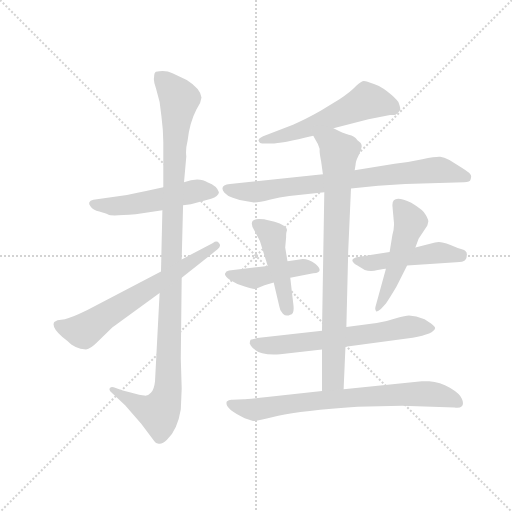
t = 0.00 s
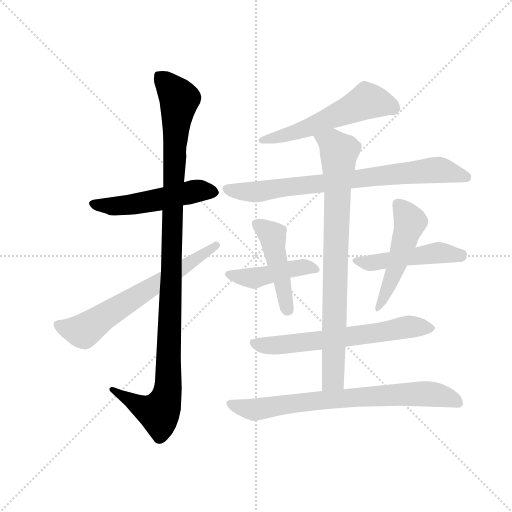
t = 1.93 s
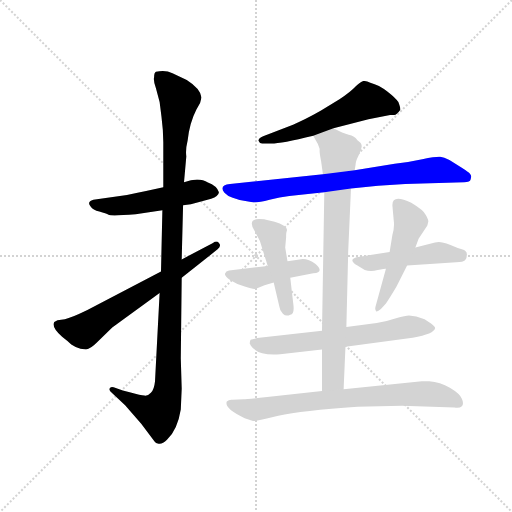
t = 3.85 s
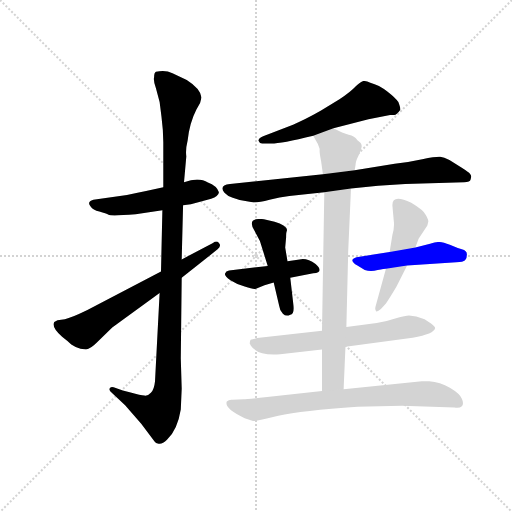
t = 5.78 s
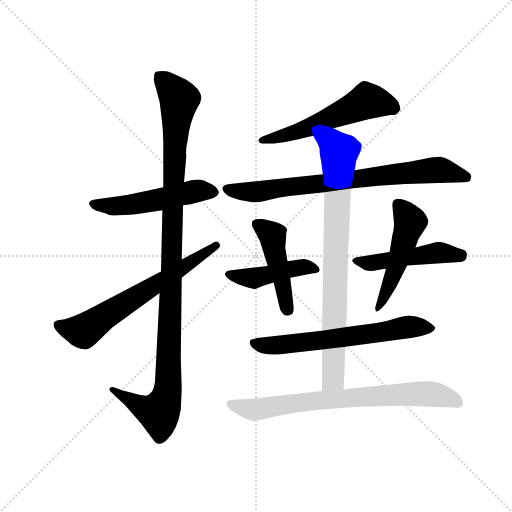
t = 7.70 s
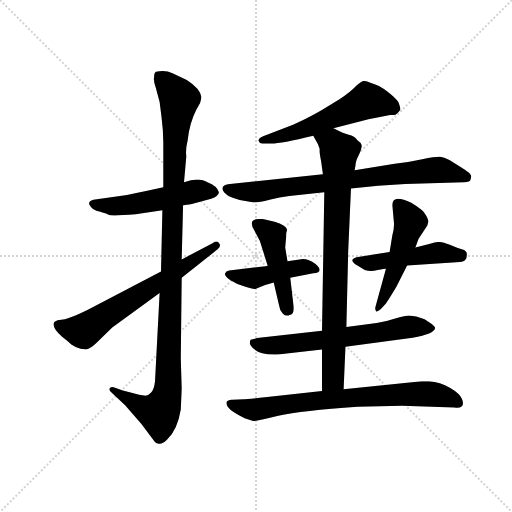
t = 9.63 s

The animated SVG that drew these frames (rendered in a browser with its animation timeline set to each time). Animation: 12 CSS @keyframes rules; one cycle of 9.63 s.

<svg version="1.1" viewBox="0 0 1024 1024" xmlns="http://www.w3.org/2000/svg">
  <g stroke="lightgray" stroke-dasharray="1,1" stroke-width="1" transform="scale(4, 4)">
    <line x1="0" y1="0" x2="256" y2="256"></line>
    <line x1="256" y1="0" x2="0" y2="256"></line>
    <line x1="128" y1="0" x2="128" y2="256"></line>
    <line x1="0" y1="128" x2="256" y2="128"></line>
  </g>
  <g transform="scale(0.92, -0.92) translate(60, -850)">
    <style type="text/css">
      
        @keyframes keyframes0 {
          from {
            stroke: blue;
            stroke-dashoffset: 523;
            stroke-width: 128;
          }
          63% {
            animation-timing-function: step-end;
            stroke: blue;
            stroke-dashoffset: 0;
            stroke-width: 128;
          }
          to {
            stroke: black;
            stroke-width: 1024;
          }
        }
        #make-me-a-hanzi-animation-0 {
          animation: keyframes0 0.6756184895833334s both;
          animation-delay: 0s;
          animation-timing-function: linear;
        }
      
        @keyframes keyframes1 {
          from {
            stroke: blue;
            stroke-dashoffset: 1121;
            stroke-width: 128;
          }
          78% {
            animation-timing-function: step-end;
            stroke: blue;
            stroke-dashoffset: 0;
            stroke-width: 128;
          }
          to {
            stroke: black;
            stroke-width: 1024;
          }
        }
        #make-me-a-hanzi-animation-1 {
          animation: keyframes1 1.1622721354166667s both;
          animation-delay: 0.6756184895833334s;
          animation-timing-function: linear;
        }
      
        @keyframes keyframes2 {
          from {
            stroke: blue;
            stroke-dashoffset: 657;
            stroke-width: 128;
          }
          68% {
            animation-timing-function: step-end;
            stroke: blue;
            stroke-dashoffset: 0;
            stroke-width: 128;
          }
          to {
            stroke: black;
            stroke-width: 1024;
          }
        }
        #make-me-a-hanzi-animation-2 {
          animation: keyframes2 0.78466796875s both;
          animation-delay: 1.837890625s;
          animation-timing-function: linear;
        }
      
        @keyframes keyframes3 {
          from {
            stroke: blue;
            stroke-dashoffset: 564;
            stroke-width: 128;
          }
          65% {
            animation-timing-function: step-end;
            stroke: blue;
            stroke-dashoffset: 0;
            stroke-width: 128;
          }
          to {
            stroke: black;
            stroke-width: 1024;
          }
        }
        #make-me-a-hanzi-animation-3 {
          animation: keyframes3 0.708984375s both;
          animation-delay: 2.62255859375s;
          animation-timing-function: linear;
        }
      
        @keyframes keyframes4 {
          from {
            stroke: blue;
            stroke-dashoffset: 780;
            stroke-width: 128;
          }
          72% {
            animation-timing-function: step-end;
            stroke: blue;
            stroke-dashoffset: 0;
            stroke-width: 128;
          }
          to {
            stroke: black;
            stroke-width: 1024;
          }
        }
        #make-me-a-hanzi-animation-4 {
          animation: keyframes4 0.884765625s both;
          animation-delay: 3.33154296875s;
          animation-timing-function: linear;
        }
      
        @keyframes keyframes5 {
          from {
            stroke: blue;
            stroke-dashoffset: 448;
            stroke-width: 128;
          }
          59% {
            animation-timing-function: step-end;
            stroke: blue;
            stroke-dashoffset: 0;
            stroke-width: 128;
          }
          to {
            stroke: black;
            stroke-width: 1024;
          }
        }
        #make-me-a-hanzi-animation-5 {
          animation: keyframes5 0.6145833333333334s both;
          animation-delay: 4.21630859375s;
          animation-timing-function: linear;
        }
      
        @keyframes keyframes6 {
          from {
            stroke: blue;
            stroke-dashoffset: 461;
            stroke-width: 128;
          }
          60% {
            animation-timing-function: step-end;
            stroke: blue;
            stroke-dashoffset: 0;
            stroke-width: 128;
          }
          to {
            stroke: black;
            stroke-width: 1024;
          }
        }
        #make-me-a-hanzi-animation-6 {
          animation: keyframes6 0.6251627604166666s both;
          animation-delay: 4.830891927083333s;
          animation-timing-function: linear;
        }
      
        @keyframes keyframes7 {
          from {
            stroke: blue;
            stroke-dashoffset: 487;
            stroke-width: 128;
          }
          61% {
            animation-timing-function: step-end;
            stroke: blue;
            stroke-dashoffset: 0;
            stroke-width: 128;
          }
          to {
            stroke: black;
            stroke-width: 1024;
          }
        }
        #make-me-a-hanzi-animation-7 {
          animation: keyframes7 0.6463216145833334s both;
          animation-delay: 5.4560546875s;
          animation-timing-function: linear;
        }
      
        @keyframes keyframes8 {
          from {
            stroke: blue;
            stroke-dashoffset: 503;
            stroke-width: 128;
          }
          62% {
            animation-timing-function: step-end;
            stroke: blue;
            stroke-dashoffset: 0;
            stroke-width: 128;
          }
          to {
            stroke: black;
            stroke-width: 1024;
          }
        }
        #make-me-a-hanzi-animation-8 {
          animation: keyframes8 0.6593424479166666s both;
          animation-delay: 6.102376302083333s;
          animation-timing-function: linear;
        }
      
        @keyframes keyframes9 {
          from {
            stroke: blue;
            stroke-dashoffset: 646;
            stroke-width: 128;
          }
          68% {
            animation-timing-function: step-end;
            stroke: blue;
            stroke-dashoffset: 0;
            stroke-width: 128;
          }
          to {
            stroke: black;
            stroke-width: 1024;
          }
        }
        #make-me-a-hanzi-animation-9 {
          animation: keyframes9 0.7757161458333334s both;
          animation-delay: 6.76171875s;
          animation-timing-function: linear;
        }
      
        @keyframes keyframes10 {
          from {
            stroke: blue;
            stroke-dashoffset: 835;
            stroke-width: 128;
          }
          73% {
            animation-timing-function: step-end;
            stroke: blue;
            stroke-dashoffset: 0;
            stroke-width: 128;
          }
          to {
            stroke: black;
            stroke-width: 1024;
          }
        }
        #make-me-a-hanzi-animation-10 {
          animation: keyframes10 0.9295247395833334s both;
          animation-delay: 7.537434895833333s;
          animation-timing-function: linear;
        }
      
        @keyframes keyframes11 {
          from {
            stroke: blue;
            stroke-dashoffset: 760;
            stroke-width: 128;
          }
          71% {
            animation-timing-function: step-end;
            stroke: blue;
            stroke-dashoffset: 0;
            stroke-width: 128;
          }
          to {
            stroke: black;
            stroke-width: 1024;
          }
        }
        #make-me-a-hanzi-animation-11 {
          animation: keyframes11 0.8684895833333334s both;
          animation-delay: 8.466959635416666s;
          animation-timing-function: linear;
        }
      
    </style>
    
      <path d="M 216 426 L 143 416 Q 128 412 137 401 Q 142 393 156 390 Q 171 386 176 383 Q 181 380 235 384 L 293 393 L 338 404 L 355 406 L 399 418 Q 407 420 411 424 Q 416 428 416 432 Q 411 446 392 453 Q 373 466 340 454 L 295 443 L 255 434 Q 247 432 239 431 L 216 426 Z" fill="lightgray"></path>
    
      <path d="M 293 393 L 290 260 L 287 213 L 277 21 Q 275 2 268 -4 Q 262 -11 254 -10 Q 246 -9 224 -3 L 207 1 L 187 8 Q 180 10 178 5 Q 177 1 183 -4 L 212 -31 L 247 -71 L 276 -110 Q 279 -114 283 -114 Q 292 -117 303 -106 Q 326 -84 333 -40 L 335 5 L 333 71 L 335 246 L 335 286 L 338 404 L 340 454 L 345 510 Q 343 525 348 545 Q 352 583 367 612 L 375 626 L 378 638 Q 376 657 346 676 L 315 691 Q 299 699 279 694 Q 275 692 275 682 Q 273 674 279 658 L 287 628 L 291 597 Q 295 566 295 541 L 295 443 L 293 393 Z" fill="lightgray"></path>
    
      <path d="M 290 260 L 130 176 Q 95 159 81 156 L 65 154 L 58 150 Q 51 139 75 118 Q 87 109 95 101 Q 105 94 115 92 L 127 90 Q 137 92 150 105 L 184 138 L 287 213 L 335 246 L 413 308 Q 422 316 416 322 Q 411 328 403 322 L 335 286 L 290 260 Z" fill="lightgray"></path>
    
      <path d="M 665 571 L 741 591 L 788 600 L 797 600 Q 802 600 810 611 Q 811 615 806 628 Q 800 637 782 651 Q 764 665 745 670 Q 737 674 731 674 Q 726 674 714 663 Q 703 651 678 634 L 637 609 Q 600 588 577 579 L 512 554 Q 501 549 502 544 Q 504 538 510 538 L 528 538 Q 547 537 621 555 L 665 571 Z" fill="lightgray"></path>
    
      <path d="M 703 440 L 762 446 L 821 450 L 949 454 Q 962 454 963 460 Q 966 468 962 472 Q 959 476 943 486 L 917 502 Q 905 508 897 509 Q 890 510 858 504 Q 826 497 798 494 L 711 480 L 642 471 L 440 450 Q 415 447 428 431 Q 434 424 446 420 L 461 415 L 492 410 Q 504 410 526 416 Q 548 422 569 424 L 645 432 L 703 440 Z" fill="lightgray"></path>
    
      <path d="M 522 272 L 438 262 Q 431 261 429 255 Q 428 249 441 241 Q 455 232 472 227 Q 490 221 495 222 L 515 230 L 535 236 L 571 246 L 621 256 Q 646 258 626 276 Q 607 290 591 286 L 565 282 L 522 272 Z" fill="lightgray"></path>
    
      <path d="M 560 312 L 562 334 Q 562 344 563 346 L 564 350 Q 562 361 537 368 L 516 373 Q 515 374 503 374 Q 478 373 493 349 L 505 326 L 522 272 L 535 236 L 547 185 Q 548 175 555 168 Q 562 161 571 166 Q 580 166 578 186 L 571 246 L 565 282 L 560 312 Z" fill="lightgray"></path>
    
      <path d="M 875 320 L 843 312 L 787 302 L 715 291 Q 696 285 717 273 L 733 263 Q 746 259 761 263 Q 776 266 779 266 L 825 273 L 932 280 Q 947 280 951 284 Q 955 288 955 297 Q 955 305 944 308 Q 934 311 918 318 Q 902 324 894 324 Q 887 324 875 320 Z" fill="lightgray"></path>
    
      <path d="M 843 312 L 850 331 L 869 360 L 871 368 Q 872 371 866 382 Q 861 393 834 409 Q 793 429 793 404 L 796 370 Q 798 357 793 339 L 787 302 L 779 266 L 757 186 Q 754 177 758 173 Q 761 172 768 178 L 779 190 Q 789 205 802 227 L 825 273 L 843 312 Z" fill="lightgray"></path>
    
      <path d="M 483 102 Q 485 100 485 99 Q 500 76 549 80 L 640 90 L 691 96 L 837 116 Q 884 124 886 137 Q 886 140 877 147 L 863 156 L 845 162 L 829 164 Q 822 164 801 158 Q 781 151 759 148 L 693 139 L 640 131 L 499 115 L 487 112 Q 483 113 483 102 Z" fill="lightgray"></path>
    
      <path d="M 640 90 L 640 0 C 640 -30 686 -26 687 4 L 691 96 L 693 139 L 697 305 L 703 440 L 711 480 L 713 492 Q 713 499 719 511 Q 725 522 726 530 Q 728 538 717 545 Q 711 554 698 557 Q 686 560 665 571 C 638 584 606 581 621 555 L 627 544 Q 631 539 635 526 Q 634 520 638 500 L 642 471 L 645 432 L 640 131 L 640 90 Z" fill="lightgray"></path>
    
      <path d="M 640 0 L 521 -13 Q 475 -18 470 -18 L 445 -19 Q 438 -18 433 -23 Q 427 -38 472 -59 L 490 -65 Q 494 -66 520 -60 L 545 -54 Q 596 -42 717 -34 L 814 -32 L 928 -36 Q 939 -38 944 -33 Q 949 -28 944 -17 Q 940 -6 918 7 Q 897 19 873 21 L 857 21 L 687 4 L 640 0 Z" fill="lightgray"></path>
    
    
      <clipPath id="make-me-a-hanzi-clip-0">
        <path d="M 216 426 L 143 416 Q 128 412 137 401 Q 142 393 156 390 Q 171 386 176 383 Q 181 380 235 384 L 293 393 L 338 404 L 355 406 L 399 418 Q 407 420 411 424 Q 416 428 416 432 Q 411 446 392 453 Q 373 466 340 454 L 295 443 L 255 434 Q 247 432 239 431 L 216 426 Z"></path>
      </clipPath>
      <path clip-path="url(#make-me-a-hanzi-clip-0)" d="M 142 408 L 222 403 L 365 435 L 405 433" fill="none" id="make-me-a-hanzi-animation-0" stroke-dasharray="395 790" stroke-linecap="round"></path>
    
      <clipPath id="make-me-a-hanzi-clip-1">
        <path d="M 293 393 L 290 260 L 287 213 L 277 21 Q 275 2 268 -4 Q 262 -11 254 -10 Q 246 -9 224 -3 L 207 1 L 187 8 Q 180 10 178 5 Q 177 1 183 -4 L 212 -31 L 247 -71 L 276 -110 Q 279 -114 283 -114 Q 292 -117 303 -106 Q 326 -84 333 -40 L 335 5 L 333 71 L 335 246 L 335 286 L 338 404 L 340 454 L 345 510 Q 343 525 348 545 Q 352 583 367 612 L 375 626 L 378 638 Q 376 657 346 676 L 315 691 Q 299 699 279 694 Q 275 692 275 682 Q 273 674 279 658 L 287 628 L 291 597 Q 295 566 295 541 L 295 443 L 293 393 Z"></path>
      </clipPath>
      <path clip-path="url(#make-me-a-hanzi-clip-1)" d="M 287 685 L 330 635 L 319 520 L 304 -1 L 296 -31 L 285 -46 L 254 -38 L 184 2" fill="none" id="make-me-a-hanzi-animation-1" stroke-dasharray="993 1986" stroke-linecap="round"></path>
    
      <clipPath id="make-me-a-hanzi-clip-2">
        <path d="M 290 260 L 130 176 Q 95 159 81 156 L 65 154 L 58 150 Q 51 139 75 118 Q 87 109 95 101 Q 105 94 115 92 L 127 90 Q 137 92 150 105 L 184 138 L 287 213 L 335 246 L 413 308 Q 422 316 416 322 Q 411 328 403 322 L 335 286 L 290 260 Z"></path>
      </clipPath>
      <path clip-path="url(#make-me-a-hanzi-clip-2)" d="M 66 145 L 121 130 L 410 316" fill="none" id="make-me-a-hanzi-animation-2" stroke-dasharray="529 1058" stroke-linecap="round"></path>
    
      <clipPath id="make-me-a-hanzi-clip-3">
        <path d="M 665 571 L 741 591 L 788 600 L 797 600 Q 802 600 810 611 Q 811 615 806 628 Q 800 637 782 651 Q 764 665 745 670 Q 737 674 731 674 Q 726 674 714 663 Q 703 651 678 634 L 637 609 Q 600 588 577 579 L 512 554 Q 501 549 502 544 Q 504 538 510 538 L 528 538 Q 547 537 621 555 L 665 571 Z"></path>
      </clipPath>
      <path clip-path="url(#make-me-a-hanzi-clip-3)" d="M 799 613 L 737 630 L 606 569 L 510 546" fill="none" id="make-me-a-hanzi-animation-3" stroke-dasharray="436 872" stroke-linecap="round"></path>
    
      <clipPath id="make-me-a-hanzi-clip-4">
        <path d="M 703 440 L 762 446 L 821 450 L 949 454 Q 962 454 963 460 Q 966 468 962 472 Q 959 476 943 486 L 917 502 Q 905 508 897 509 Q 890 510 858 504 Q 826 497 798 494 L 711 480 L 642 471 L 440 450 Q 415 447 428 431 Q 434 424 446 420 L 461 415 L 492 410 Q 504 410 526 416 Q 548 422 569 424 L 645 432 L 703 440 Z"></path>
      </clipPath>
      <path clip-path="url(#make-me-a-hanzi-clip-4)" d="M 435 440 L 488 432 L 894 481 L 953 465" fill="none" id="make-me-a-hanzi-animation-4" stroke-dasharray="652 1304" stroke-linecap="round"></path>
    
      <clipPath id="make-me-a-hanzi-clip-5">
        <path d="M 522 272 L 438 262 Q 431 261 429 255 Q 428 249 441 241 Q 455 232 472 227 Q 490 221 495 222 L 515 230 L 535 236 L 571 246 L 621 256 Q 646 258 626 276 Q 607 290 591 286 L 565 282 L 522 272 Z"></path>
      </clipPath>
      <path clip-path="url(#make-me-a-hanzi-clip-5)" d="M 437 254 L 485 245 L 603 270 L 625 266" fill="none" id="make-me-a-hanzi-animation-5" stroke-dasharray="320 640" stroke-linecap="round"></path>
    
      <clipPath id="make-me-a-hanzi-clip-6">
        <path d="M 560 312 L 562 334 Q 562 344 563 346 L 564 350 Q 562 361 537 368 L 516 373 Q 515 374 503 374 Q 478 373 493 349 L 505 326 L 522 272 L 535 236 L 547 185 Q 548 175 555 168 Q 562 161 571 166 Q 580 166 578 186 L 571 246 L 565 282 L 560 312 Z"></path>
      </clipPath>
      <path clip-path="url(#make-me-a-hanzi-clip-6)" d="M 500 361 L 532 338 L 564 176" fill="none" id="make-me-a-hanzi-animation-6" stroke-dasharray="333 666" stroke-linecap="round"></path>
    
      <clipPath id="make-me-a-hanzi-clip-7">
        <path d="M 875 320 L 843 312 L 787 302 L 715 291 Q 696 285 717 273 L 733 263 Q 746 259 761 263 Q 776 266 779 266 L 825 273 L 932 280 Q 947 280 951 284 Q 955 288 955 297 Q 955 305 944 308 Q 934 311 918 318 Q 902 324 894 324 Q 887 324 875 320 Z"></path>
      </clipPath>
      <path clip-path="url(#make-me-a-hanzi-clip-7)" d="M 715 282 L 742 278 L 896 301 L 943 294" fill="none" id="make-me-a-hanzi-animation-7" stroke-dasharray="359 718" stroke-linecap="round"></path>
    
      <clipPath id="make-me-a-hanzi-clip-8">
        <path d="M 843 312 L 850 331 L 869 360 L 871 368 Q 872 371 866 382 Q 861 393 834 409 Q 793 429 793 404 L 796 370 Q 798 357 793 339 L 787 302 L 779 266 L 757 186 Q 754 177 758 173 Q 761 172 768 178 L 779 190 Q 789 205 802 227 L 825 273 L 843 312 Z"></path>
      </clipPath>
      <path clip-path="url(#make-me-a-hanzi-clip-8)" d="M 806 406 L 832 368 L 790 240 L 761 180" fill="none" id="make-me-a-hanzi-animation-8" stroke-dasharray="375 750" stroke-linecap="round"></path>
    
      <clipPath id="make-me-a-hanzi-clip-9">
        <path d="M 483 102 Q 485 100 485 99 Q 500 76 549 80 L 640 90 L 691 96 L 837 116 Q 884 124 886 137 Q 886 140 877 147 L 863 156 L 845 162 L 829 164 Q 822 164 801 158 Q 781 151 759 148 L 693 139 L 640 131 L 499 115 L 487 112 Q 483 113 483 102 Z"></path>
      </clipPath>
      <path clip-path="url(#make-me-a-hanzi-clip-9)" d="M 490 105 L 539 99 L 725 121 L 830 140 L 877 138" fill="none" id="make-me-a-hanzi-animation-9" stroke-dasharray="518 1036" stroke-linecap="round"></path>
    
      <clipPath id="make-me-a-hanzi-clip-10">
        <path d="M 640 90 L 640 0 C 640 -30 686 -26 687 4 L 691 96 L 693 139 L 697 305 L 703 440 L 711 480 L 713 492 Q 713 499 719 511 Q 725 522 726 530 Q 728 538 717 545 Q 711 554 698 557 Q 686 560 665 571 C 638 584 606 581 621 555 L 627 544 Q 631 539 635 526 Q 634 520 638 500 L 642 471 L 645 432 L 640 131 L 640 90 Z"></path>
      </clipPath>
      <path clip-path="url(#make-me-a-hanzi-clip-10)" d="M 630 553 L 663 538 L 677 520 L 665 43 L 664 26 L 647 7" fill="none" id="make-me-a-hanzi-animation-10" stroke-dasharray="707 1414" stroke-linecap="round"></path>
    
      <clipPath id="make-me-a-hanzi-clip-11">
        <path d="M 640 0 L 521 -13 Q 475 -18 470 -18 L 445 -19 Q 438 -18 433 -23 Q 427 -38 472 -59 L 490 -65 Q 494 -66 520 -60 L 545 -54 Q 596 -42 717 -34 L 814 -32 L 928 -36 Q 939 -38 944 -33 Q 949 -28 944 -17 Q 940 -6 918 7 Q 897 19 873 21 L 857 21 L 687 4 L 640 0 Z"></path>
      </clipPath>
      <path clip-path="url(#make-me-a-hanzi-clip-11)" d="M 441 -27 L 470 -39 L 505 -40 L 635 -20 L 861 -6 L 901 -10 L 937 -26" fill="none" id="make-me-a-hanzi-animation-11" stroke-dasharray="632 1264" stroke-linecap="round"></path>
    
  </g>
</svg>
